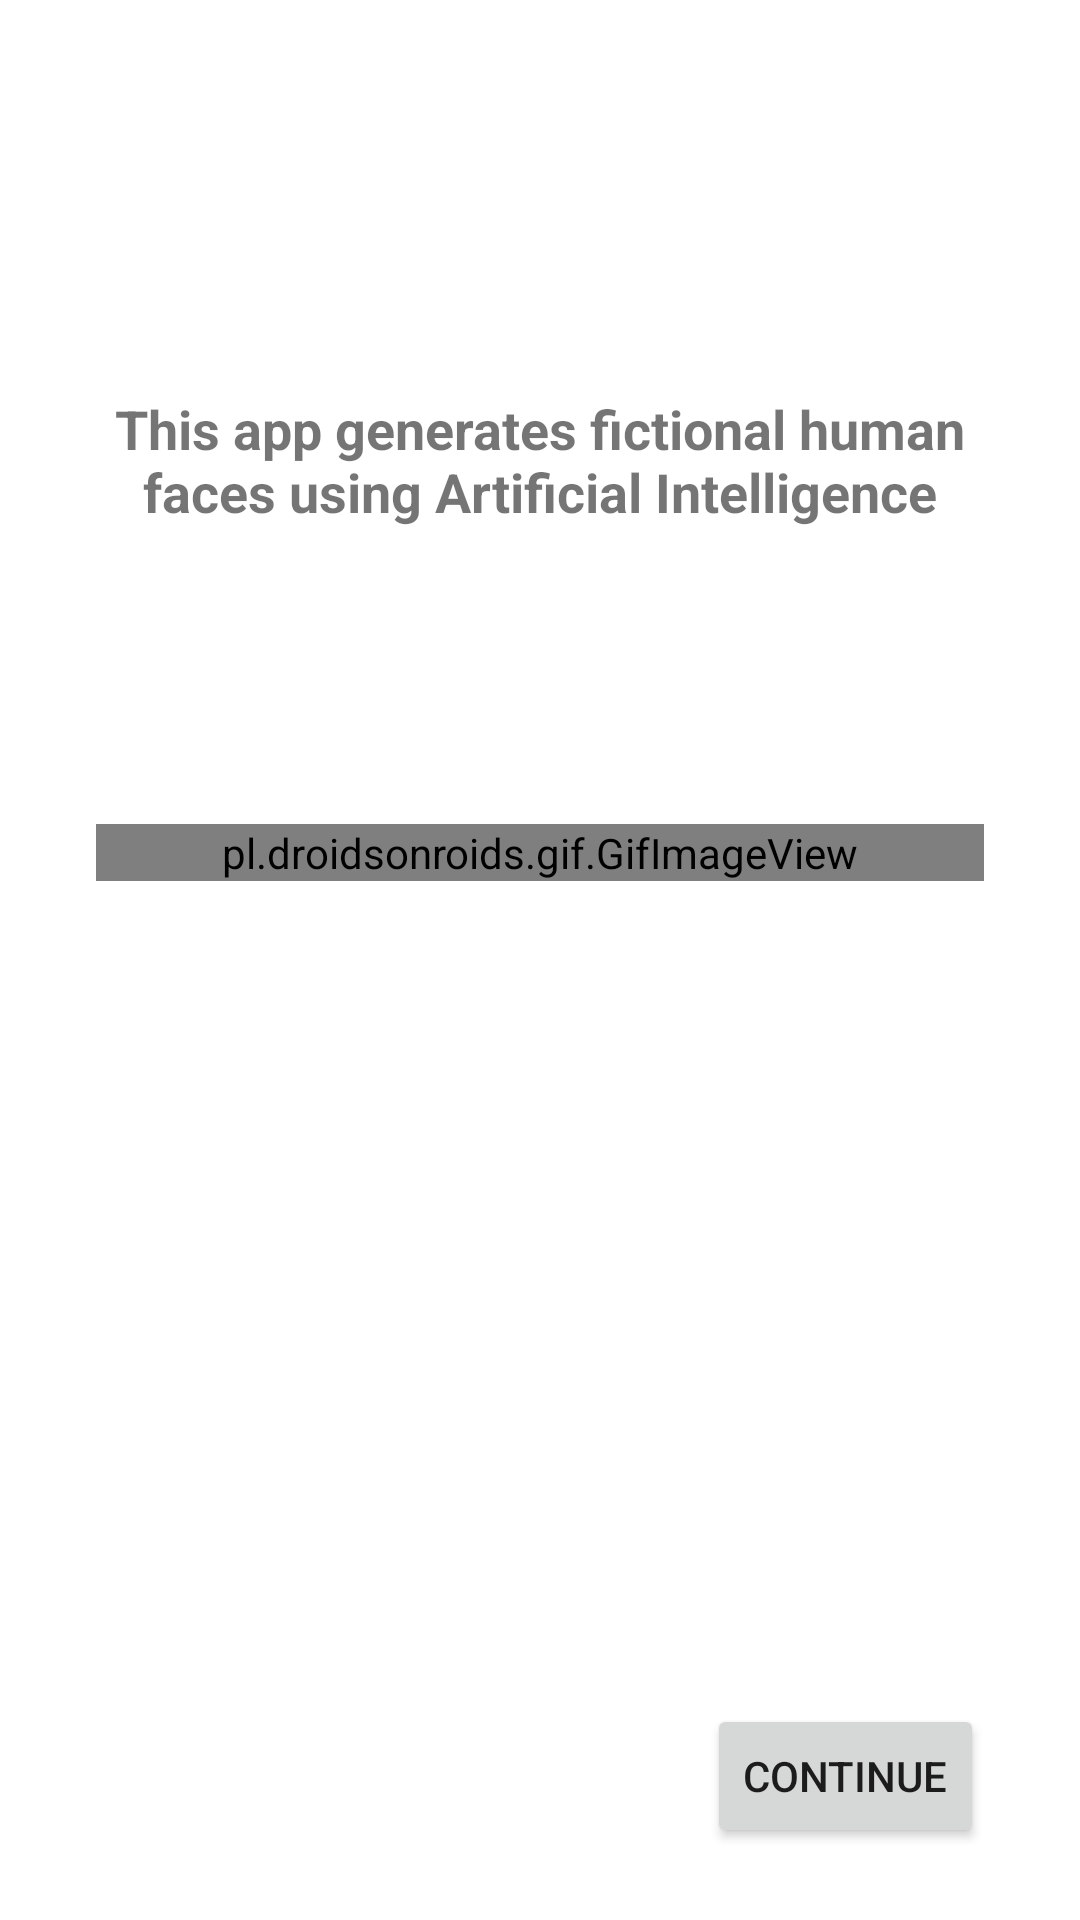

This screen was rendered from an Android layout file. Write that file and the resources it references.
<!-- AndroidManifest.xml: application theme Theme.IAmNotReal -->
<!-- res/layout/activity_main.xml -->
<?xml version="1.0" encoding="utf-8"?>
<androidx.constraintlayout.widget.ConstraintLayout xmlns:android="http://schemas.android.com/apk/res/android"
    xmlns:app="http://schemas.android.com/apk/res-auto"
    xmlns:tools="http://schemas.android.com/tools"
    android:layout_width="match_parent"
    android:layout_height="match_parent"
    tools:context=".MainActivity">

    <TextView
        android:id="@+id/textView2"
        android:layout_width="0dp"
        android:layout_height="wrap_content"
        android:layout_marginStart="32dp"
        android:layout_marginTop="32dp"
        android:layout_marginEnd="32dp"
        android:text="@string/intro"
        android:textAlignment="center"
        android:textSize="18sp"
        android:textStyle="bold"
        app:layout_constraintBottom_toTopOf="@+id/result"
        app:layout_constraintEnd_toEndOf="parent"
        app:layout_constraintStart_toStartOf="parent"
        app:layout_constraintTop_toTopOf="parent"
        android:gravity="center_horizontal" />

    <pl.droidsonroids.gif.GifImageView
        android:id="@+id/result"
        android:layout_width="0dp"
        android:layout_height="wrap_content"
        android:layout_marginStart="32dp"
        android:layout_marginEnd="32dp"
        android:src="@drawable/faces"
        app:layout_constraintBottom_toTopOf="@+id/nextActivity"
        app:layout_constraintEnd_toEndOf="parent"
        app:layout_constraintStart_toStartOf="parent"
        app:layout_constraintTop_toTopOf="parent" />

    <Button
        android:id="@+id/nextActivity"
        android:layout_width="wrap_content"
        android:layout_height="wrap_content"
        android:layout_marginEnd="32dp"
        android:layout_marginBottom="24dp"
        android:text="@string/continue_btn"
        app:layout_constraintBottom_toBottomOf="parent"
        app:layout_constraintEnd_toEndOf="parent" />

</androidx.constraintlayout.widget.ConstraintLayout>
<!-- resources referenced by this layout -->
<resources>
  <string name="continue_btn">continue</string>
  <string name="intro">This app generates fictional human faces using Artificial Intelligence</string>
  <style name="Theme.IAmNotReal" parent="Theme.MaterialComponents.DayNight">
          
          <item name="colorPrimary">@color/purple_500</item>
          <item name="colorPrimaryVariant">@color/purple_700</item>
          <item name="colorOnPrimary">@color/white</item>
          
          <item name="colorSecondary">@color/teal_200</item>
          <item name="colorSecondaryVariant">@color/teal_700</item>
          <item name="colorOnSecondary">@color/black</item>
          
          <item name="android:statusBarColor" tools:targetApi="l">?attr/colorPrimaryVariant</item>
          
      </style>
  <!-- not gathered from this repository: default colours our renderer supplied (Android Studio template values) -->
  <color name="purple_500">#FF6200EE</color>
  <color name="purple_700">#FF3700B3</color>
  <color name="teal_200">#FF03DAC5</color>
  <color name="teal_700">#FF018786</color>
  <color name="black">#FF000000</color>
  <color name="white">#FFFFFFFF</color>
</resources>
